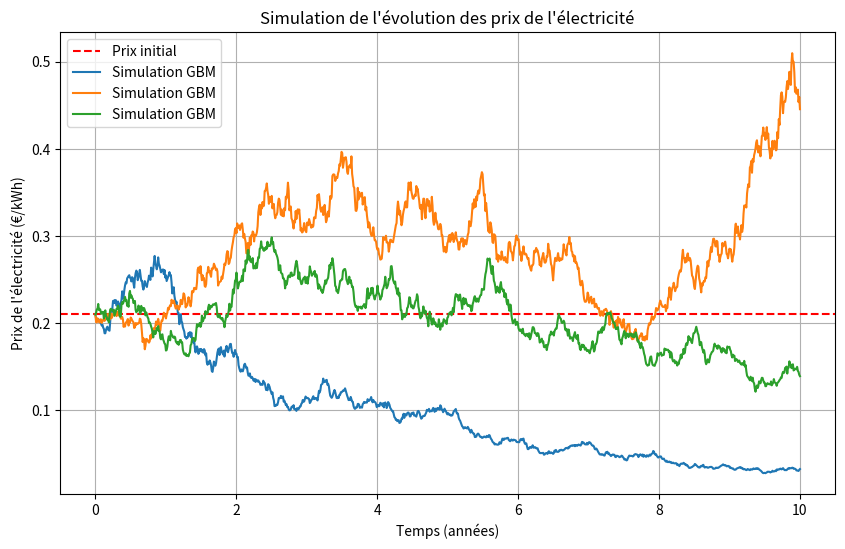

The script that saved this image:
import numpy as np
import matplotlib.pyplot as plt

# Paramètres
prix_initial = 0.21  # Prix initial de l'électricité en euros par kWh
alpha = 0.02  # Paramètre de tendance
sigma = 0.22  # Paramètre de volatilité
temps_simulation_annees = 10  # Durée de la simulation en années
nb_points = 1000  # Nombre de points pour la simulation

# Tracé du graphe
plt.figure(figsize=(10, 6))
plt.title("Simulation de l'évolution des prix de l'électricité")
plt.xlabel('Temps (années)')
plt.ylabel('Prix de l\'électricité (€/kWh)')
plt.axhline(y=prix_initial, color='r', linestyle='--', label='Prix initial')
plt.grid(True)

# Répétition de l'expérience 3 fois
for _ in range(3):
    # Simulation du mouvement brownien géométrique
    temps_simulation = np.linspace(0, temps_simulation_annees, nb_points)
    delta_t = temps_simulation[1] - temps_simulation[0]
    brownian_motion = np.random.standard_normal(size=nb_points)
    log_prix = np.zeros_like(temps_simulation)
    log_prix[0] = np.log(prix_initial)

    for i in range(1, nb_points):
        drift = (alpha - 0.5 * sigma**2) * delta_t
        diffusion = sigma * np.sqrt(delta_t) * brownian_motion[i]
        log_prix[i] = log_prix[i-1] + drift + diffusion

    # Transformation logarithmique inverse pour obtenir les prix
    prix_simulation = np.exp(log_prix)

    # Tracé de la simulation
    plt.plot(temps_simulation, prix_simulation, label='Simulation GBM')

plt.legend()
plt.show()
